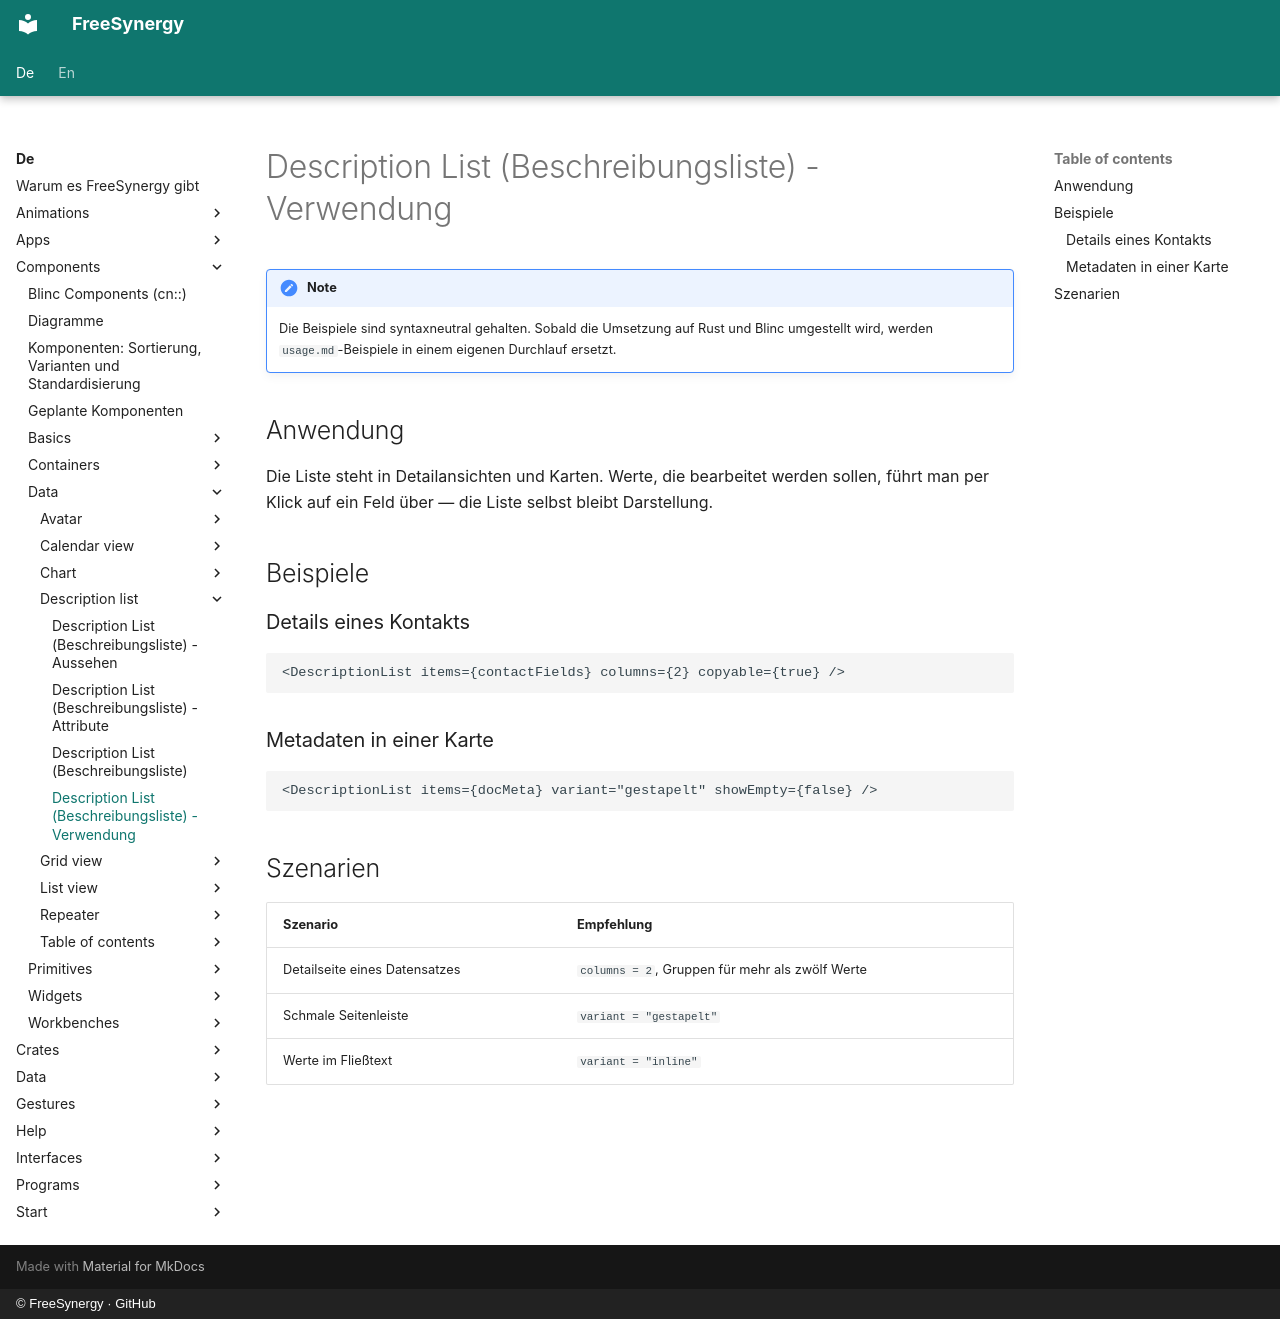

repository: FreeSynergy/fs-documentation · page: de/components/data/description-list/usage/index.html · generator: mkdocs · copyright: © FreeSynergy · GitHub

# Description List (Beschreibungsliste) - Verwendung

!!! note
    Die Beispiele sind syntaxneutral gehalten. Sobald die Umsetzung auf Rust und
    Blinc umgestellt wird, werden `usage.md`-Beispiele in einem eigenen Durchlauf
    ersetzt.

## Anwendung

Die Liste steht in Detailansichten und Karten. Werte, die bearbeitet werden sollen,
führt man per Klick auf ein Feld über — die Liste selbst bleibt Darstellung.

## Beispiele

### Details eines Kontakts

```jsx
<DescriptionList items={contactFields} columns={2} copyable={true} />
```

### Metadaten in einer Karte

```jsx
<DescriptionList items={docMeta} variant="gestapelt" showEmpty={false} />
```

## Szenarien

| Szenario | Empfehlung |
|----------|------------|
| Detailseite eines Datensatzes | `columns = 2`, Gruppen für mehr als zwölf Werte |
| Schmale Seitenleiste | `variant = "gestapelt"` |
| Werte im Fließtext | `variant = "inline"` |
